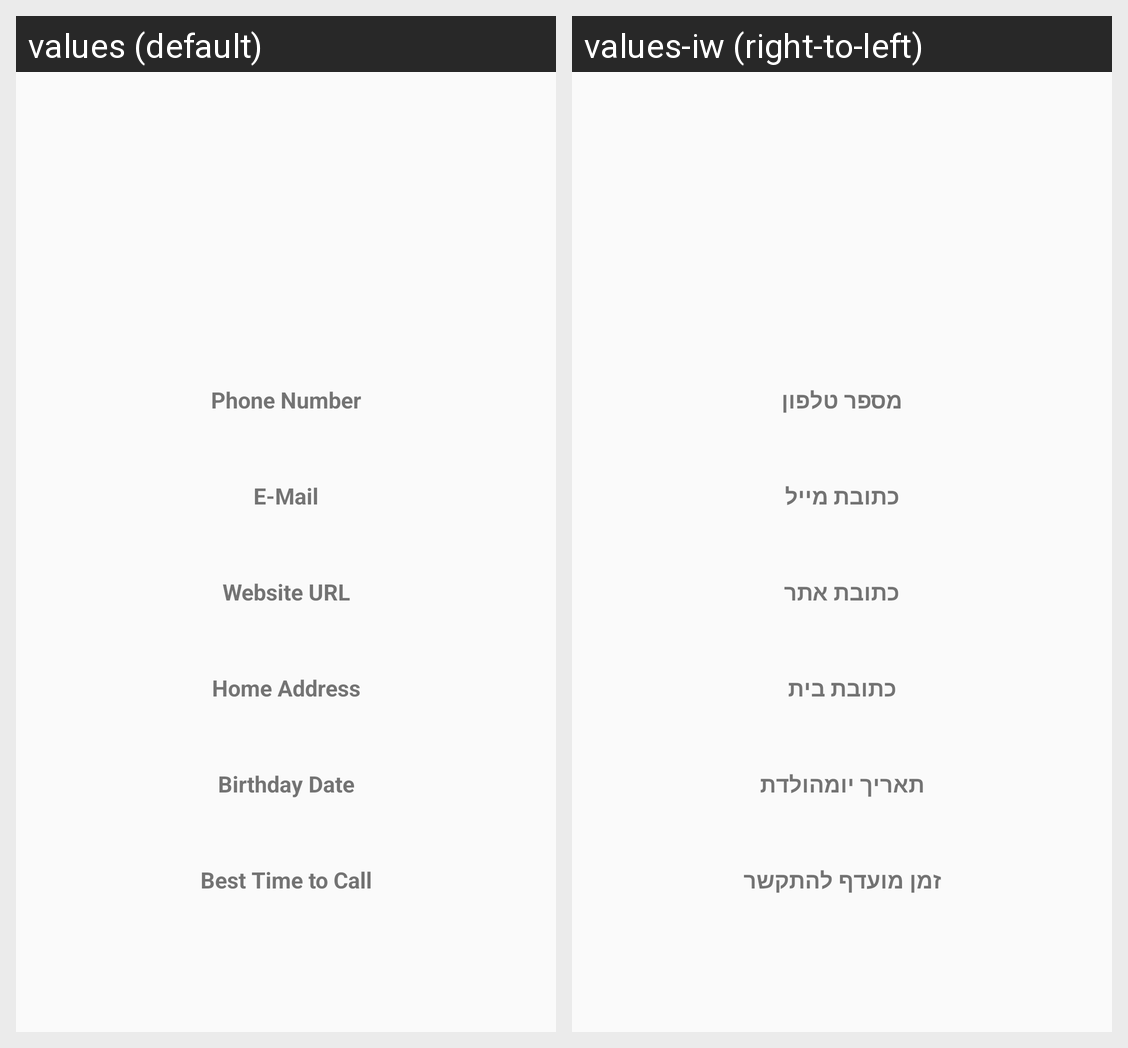

Translations of the strings shown on this Android screen, per locale in the grid:
Android screen res/layout/activity_contact_view.xml rendered under 2 locales, left to right: values (default), values-iw (right-to-left). Device: Nexus 5 (rendered at 1080×1920; each locale shown at half size, 540×960, under a caption strip naming it); theme AppTheme.
Strings drawn on this screen, with the default value and each locale's value (text and hints the layout hard-codes, and strings that could not be matched under every locale, appear in the picture but are not listed):

tv_phone
  values: Phone Number
  values-iw: מספר טלפון

tv_email
  values: E-Mail
  values-iw: כתובת מייל

tv_website
  values: Website URL
  values-iw: כתובת אתר

tv_address
  values: Home Address
  values-iw: כתובת בית

tv_pick_date
  values: Birthday Date
  values-iw: תאריך יומהולדת

tv_time
  values: Best Time to Call
  values-iw: זמן מועדף להתקשר
